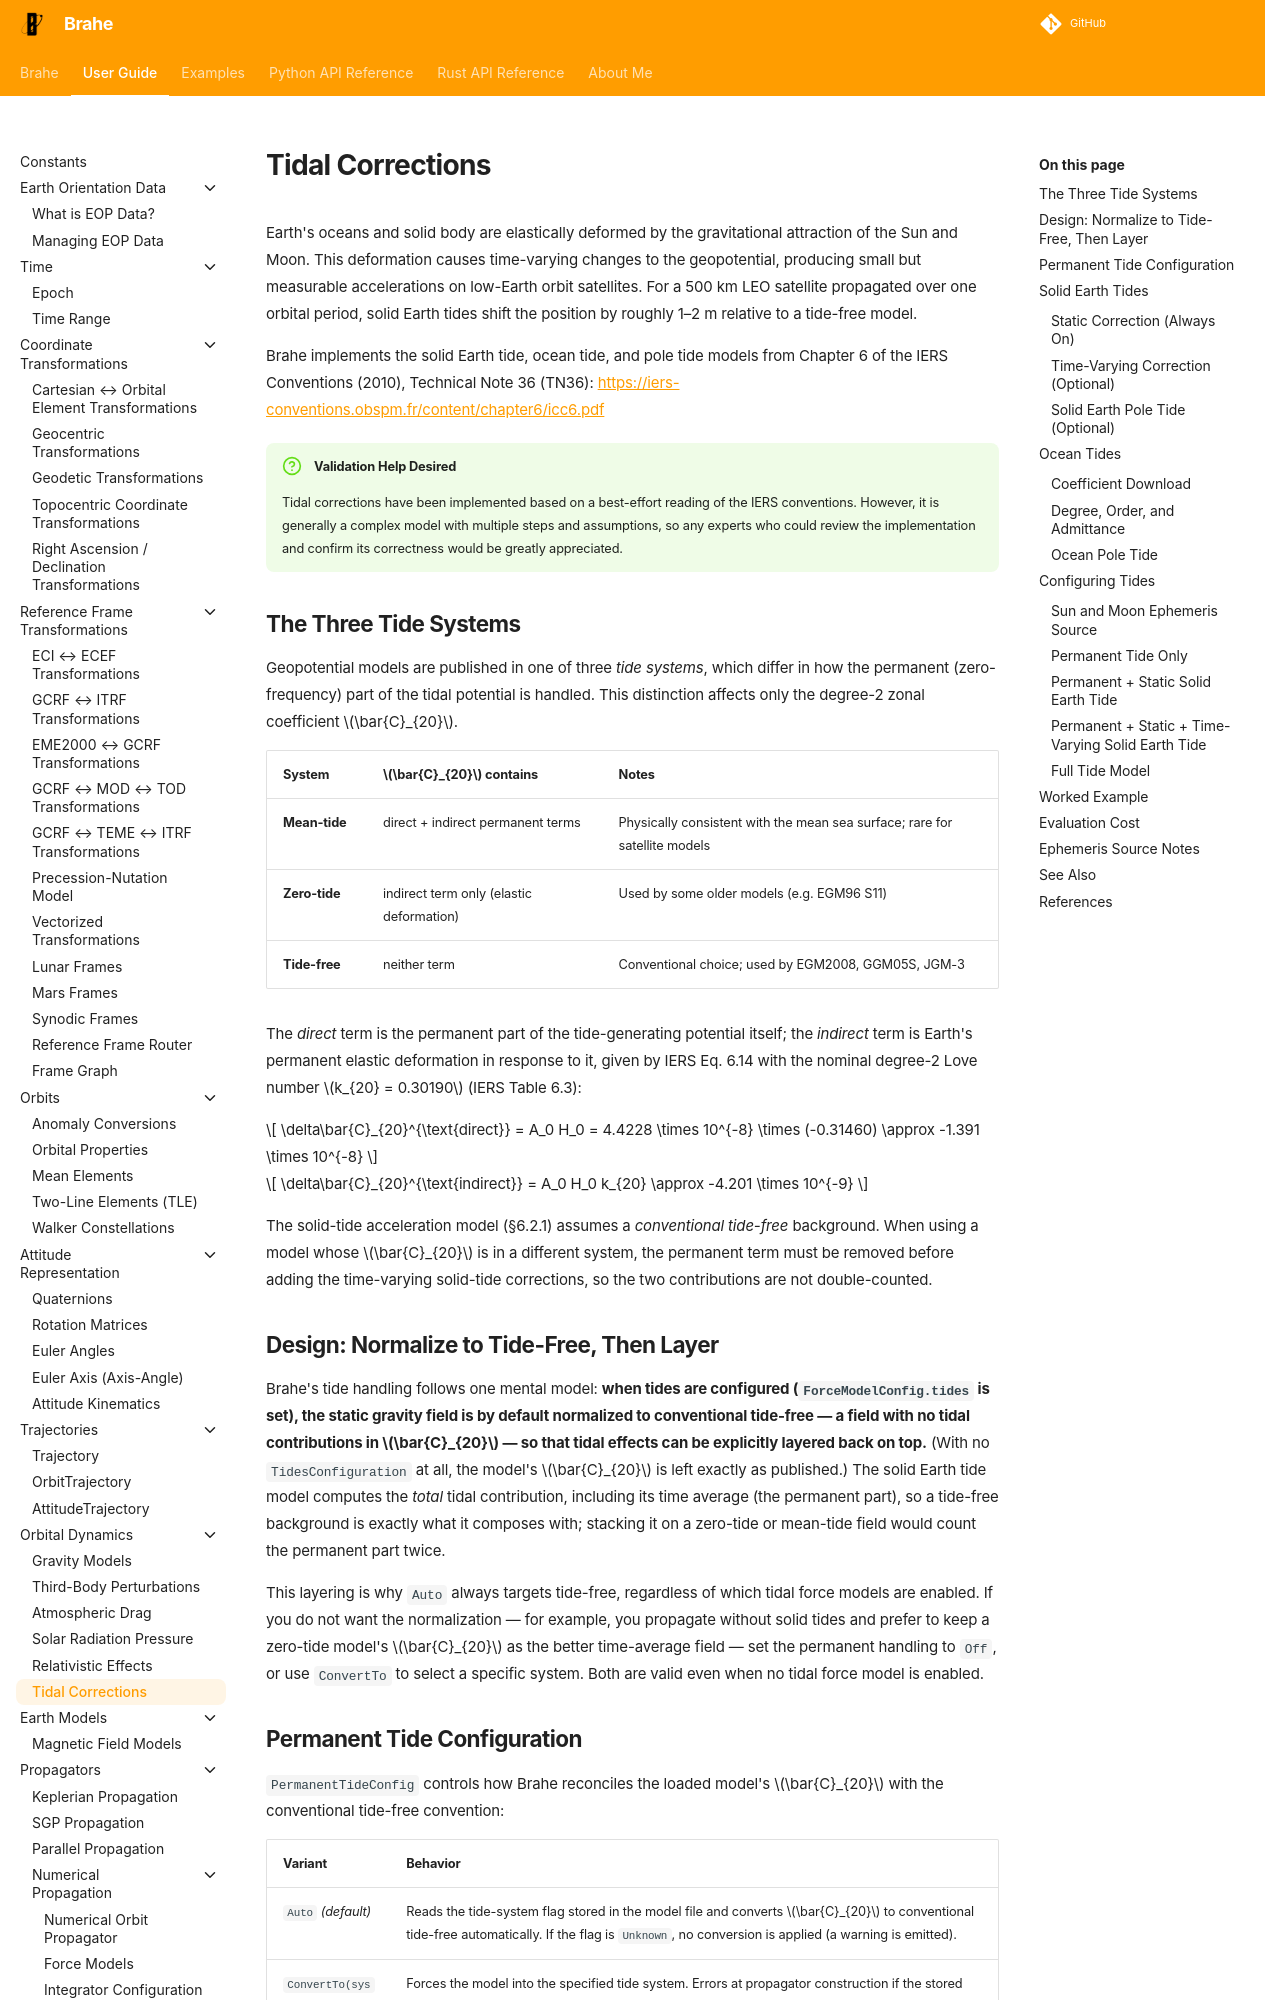

repository: duncaneddy/brahe · page: latest/learn/orbital_dynamics/tides.html · generator: mkdocs

# Tidal Corrections

Earth's oceans and solid body are elastically deformed by the gravitational
attraction of the Sun and Moon. This deformation causes time-varying changes
to the geopotential, producing small but measurable accelerations on low-Earth
orbit satellites. For a 500 km LEO satellite propagated over one orbital period,
solid Earth tides shift the position by roughly 1–2 m relative to a tide-free
model.

Brahe implements the solid Earth tide, ocean tide, and pole tide models from
Chapter 6 of the IERS Conventions (2010), Technical Note 36 (TN36):
<https://iers-conventions.obspm.fr/content/chapter6/icc6.pdf>

!!! question "Validation Help Desired"

    Tidal corrections have been implemented based on a best-effort reading of 
    the IERS conventions. However, it is generally a complex model
    with multiple steps and assumptions, so any experts who 
    could review the implementation and confirm its correctness would be greatly appreciated.

## The Three Tide Systems

Geopotential models are published in one of three *tide systems*, which differ
in how the permanent (zero-frequency) part of the tidal potential is handled.
This distinction affects only the degree-2 zonal coefficient $\bar{C}_{20}$.

| System | $\bar{C}_{20}$ contains | Notes |
|---|---|---|
| **Mean-tide** | direct + indirect permanent terms | Physically consistent with the mean sea surface; rare for satellite models |
| **Zero-tide** | indirect term only (elastic deformation) | Used by some older models (e.g. EGM96 S11) |
| **Tide-free** | neither term | Conventional choice; used by EGM2008, GGM05S, JGM-3 |

The *direct* term is the permanent part of the tide-generating potential
itself; the *indirect* term is Earth's permanent elastic deformation in
response to it, given by IERS Eq. 6.14 with the nominal degree-2 Love number
$k_{20} = 0.30190$ (IERS Table 6.3):

$$
\delta\bar{C}_{20}^{\text{direct}} = A_0 H_0 = 4.4228 \times 10^{-8} \times (-0.31460) \approx -1.391 \times 10^{-8}
$$

$$
\delta\bar{C}_{20}^{\text{indirect}} = A_0 H_0 k_{20} \approx -4.201 \times 10^{-9}
$$

The solid-tide acceleration model (§6.2.1) assumes a *conventional tide-free*
background. When using a model whose $\bar{C}_{20}$ is in a different system,
the permanent term must be removed before adding the time-varying solid-tide
corrections, so the two contributions are not double-counted.
